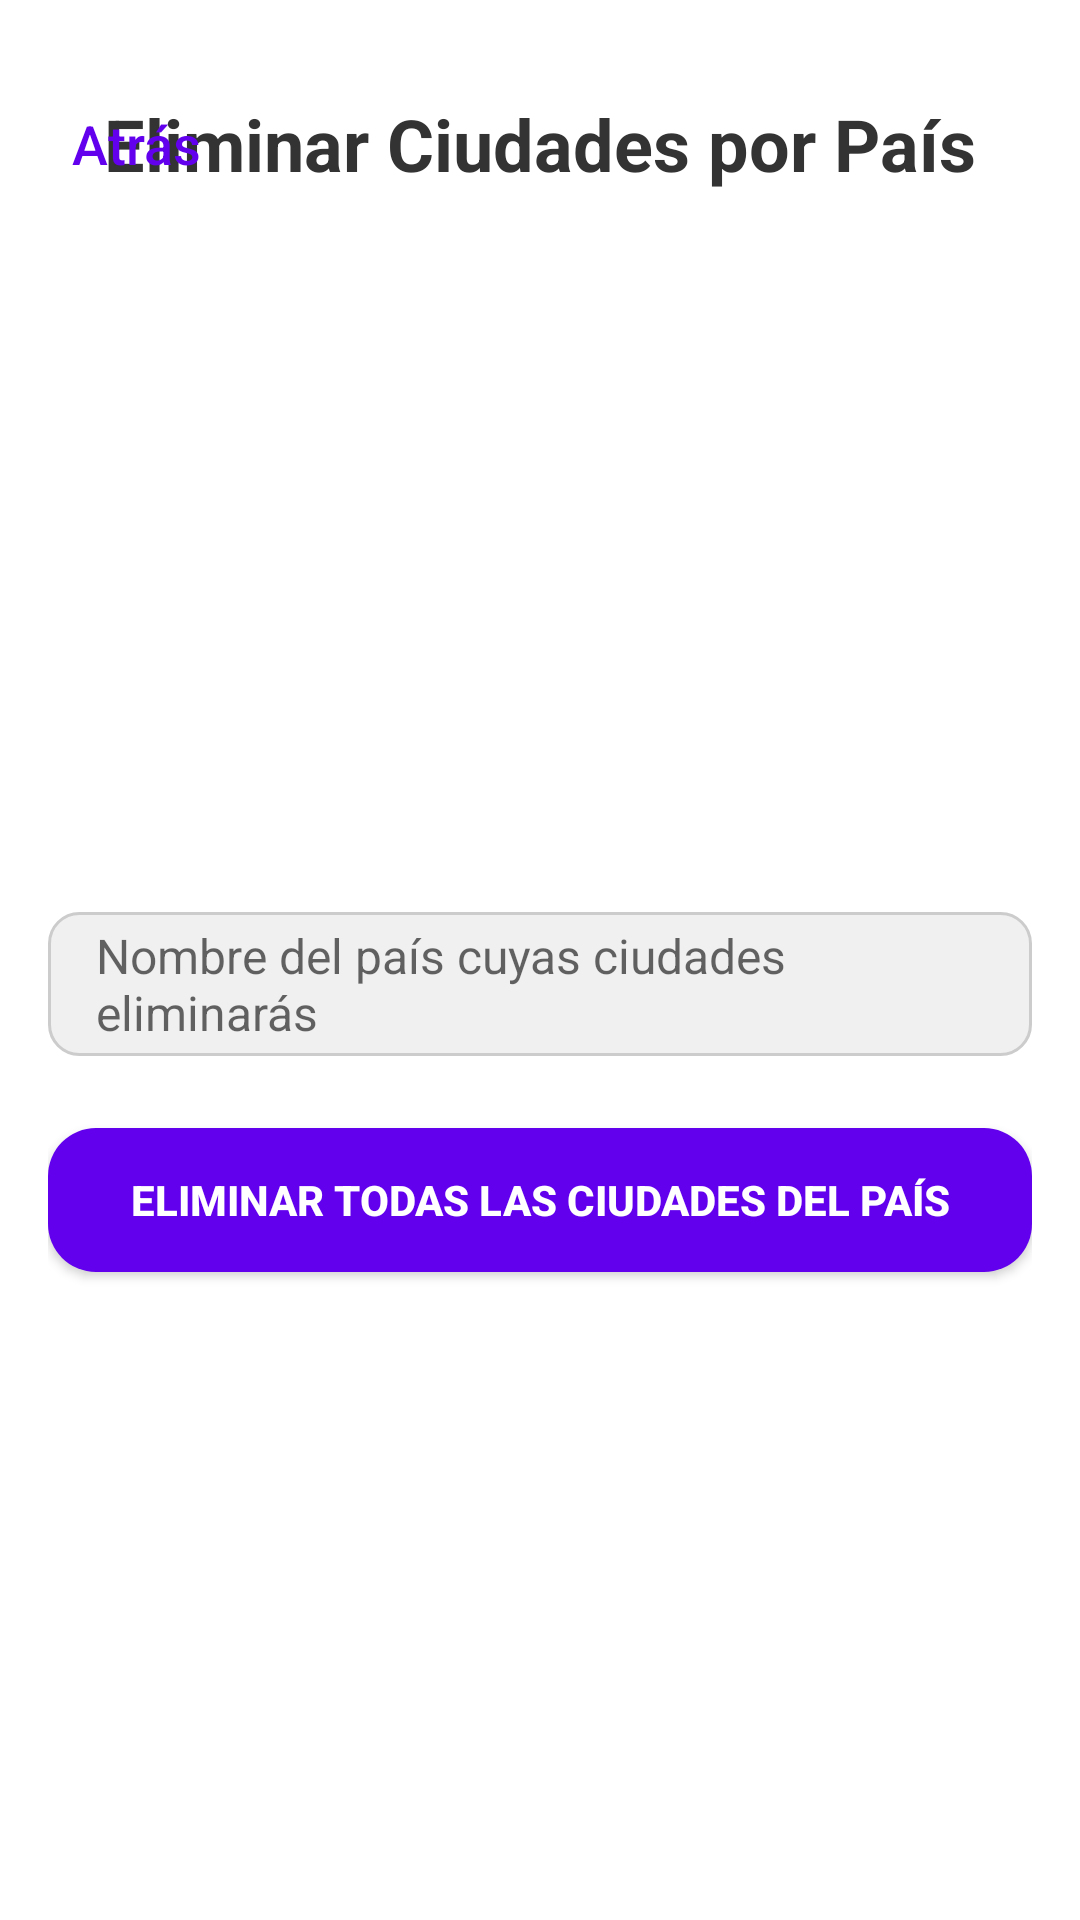

Reconstruct the res/layout file that produces this screen, plus the resources it refers to.
<!-- AndroidManifest.xml: application theme Theme.AppCapitales -->
<!-- res/layout/activity_eliminar_pais.xml -->
<?xml version="1.0" encoding="utf-8"?>
<LinearLayout xmlns:android="http://schemas.android.com/apk/res/android"
    android:orientation="vertical"
    android:layout_width="match_parent" android:layout_height="match_parent"
    android:padding="16dp"
    android:background="#FFF">

    <RelativeLayout
        android:layout_width="match_parent"
        android:layout_height="wrap_content"
        android:paddingBottom="8dp"
        android:paddingTop="8dp">

        <Button
            android:id="@+id/btnVolver"
            android:layout_width="wrap_content"
            android:layout_height="wrap_content"
            android:text="Atrás"
            android:textColor="#FF6200EE"
            android:textSize="18dp"
            android:background="?attr/selectableItemBackgroundBorderless"
            android:padding="8dp"
            android:minWidth="48dp"
            android:layout_alignParentStart="true"
            android:layout_centerVertical="true"
            android:textAllCaps="false"
            />

        <TextView
            android:id="@+id/tituloEliminarPais"
            android:layout_width="wrap_content"
            android:layout_height="wrap_content"
            android:text="Eliminar Ciudades por País"
            android:textSize="24sp"
            android:textStyle="bold"
            android:textColor="#333"
            android:layout_centerInParent="true" />
    </RelativeLayout>

    <Space
        android:layout_width="match_parent"
        android:layout_height="24dp" />

    <LinearLayout
        android:layout_width="match_parent"
        android:layout_height="0dp"
        android:layout_weight="1"
        android:orientation="vertical"
        android:gravity="center">

        <EditText
            android:id="@+id/editPais"
            android:layout_width="match_parent"
            android:layout_height="48dp"
            android:hint="Nombre del país cuyas ciudades eliminarás"
            android:background="@drawable/bg_edittext"
            android:paddingStart="16dp"
            android:paddingEnd="16dp"
            android:textColor="#222"
            android:textSize="16sp"
            android:layout_marginBottom="24dp" />

        <Button
            android:id="@+id/btnBorrarPais"
            style="@style/ButtonCustomStyle"
            android:layout_width="match_parent"
            android:layout_height="wrap_content"
            android:text="Eliminar todas las ciudades del país"
            android:background="@drawable/rounded_button" />
    </LinearLayout>

</LinearLayout>
<!-- resources referenced by this layout -->
<resources>
  <!-- drawable bg_edittext (drawable) -->
  <?xml version="1.0" encoding="utf-8"?>
  <shape xmlns:android="http://schemas.android.com/apk/res/android"
      android:shape="rectangle" >
      <solid android:color="#f0f0f0" />
      <corners android:radius="10dp" />
      <stroke android:width="1dp" android:color="#ccc" />
  </shape>
  <!-- drawable rounded_button (drawable) -->
  <?xml version="1.0" encoding="utf-8"?>
  <shape xmlns:android="http://schemas.android.com/apk/res/android" android:shape="rectangle">
      <solid android:color="?android:attr/colorButtonNormal" />
      <corners android:radius="16dp" />
  </shape>
  <style name="ButtonCustomStyle" parent="Widget.AppCompat.Button">
          <item name="android:backgroundTint">#FF6200EE</item>  
          <item name="android:textColor">#FFFFFFFF</item>       
          <item name="android:padding">12dp</item>             
          <item name="android:textStyle">bold</item>           
          <item name="android:fontFamily">sans-serif-medium</item> 
  
      </style>
  <style name="Theme.AppCapitales" parent="Theme.AppCompat.Light.NoActionBar" />
</resources>
